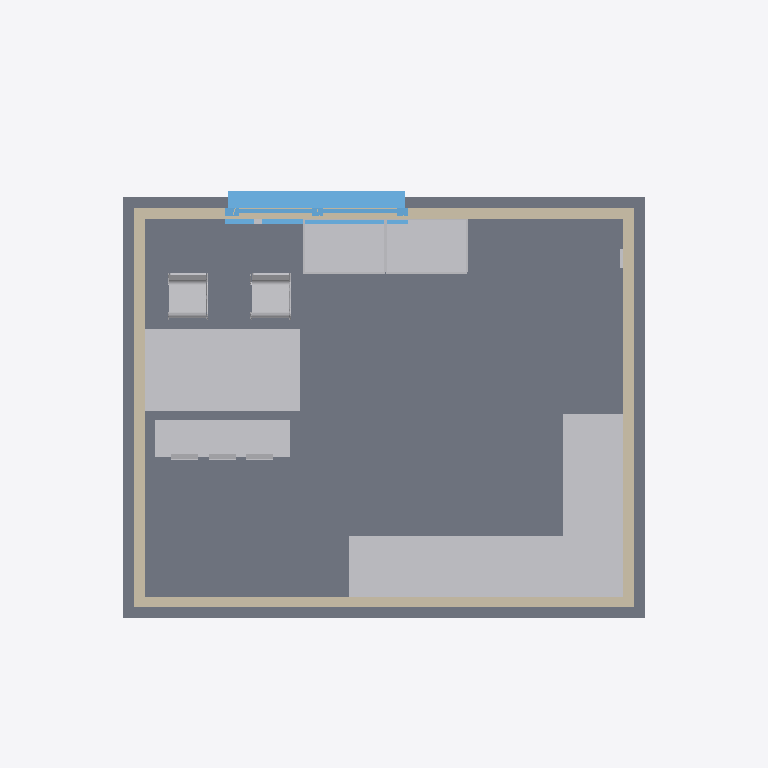
Plan cut of the same IFC building model at storey 'OG1- OK RD' (level 3.65 m, cut at 5.05 m), seen from above with north up, elements coloured by IFC class: 8 other elements (light grey), 4 walls (beige), 1 slab (grey), 1 window (light blue). Cut surfaces are drawn darker.
Extent 7.8 m × 7.3 m × 7.0 m (x, y, z). Storeys (2): EG- OK RD at 0.00 m; OG1- OK RD at 3.65 m. Elements (42): 19 IfcWallStandardCase, 6 IfcBuildingElementProxy, 6 IfcFurnishingElement, 4 IfcSlab, 2 IfcRoof, 2 IfcWindow, 1 IfcDoor, 1 IfcFlowTerminal, 1 IfcStair.

HEADER;
FILE_DESCRIPTION(('ViewDefinition [CoordinationView_V2.0]'),'2;1');
FILE_NAME('2018_01','2022-08-15T20:13:20',(''),(''),'The EXPRESS Data Manager Version 5.02.0100.07 : 28 Aug 2013','22.0.2.392 - Exporter 22.0.2.392 - Alternativ-UI 22.0.2.392','');
FILE_SCHEMA(('IFC2X3'));
ENDSEC;
DATA;
#119=IFCPROJECT('2M3uMqrOL0ZflmegTBFv3d',#41,'2018_01',$,$,'','Projekt  Status',(#111),#106);
#148=IFCSITE('2M3uMqrOL0ZflmegTBFv3b',#41,'Default',$,$,#147,$,$,.ELEMENT.,$,$,$,$,$);
#129=IFCBUILDING('2M3uMqrOL0ZflmegTBFv3c',#41,'',$,$,#32,$,'',.ELEMENT.,$,$,$);
#138=IFCBUILDINGSTOREY('2M3uMqrOL0ZflmegUqm0$L',#41,'EG- OK RD',$,'Ebene:Ebene Rohbau Oberkante',#136,$,'EG- OK RD',.ELEMENT.,0.0);
#144=IFCBUILDINGSTOREY('2M3uMqrOL0ZflmegUqoisJ',#41,'OG1- OK RD',$,'Ebene:Ebene Rohbau Oberkante',#143,$,'OG1- OK RD',.ELEMENT.,3.65);
#2057=IFCSLAB('32vBIxahr8bQdQw1D1hS7z',#41,'Geschossdecke:WD 160 hart:2379757',$,'Geschossdecke:WD 160 hart',#2041,#2055,'2379757',.FLOOR.);
#31128=IFCFURNISHINGELEMENT('1kohQY46D87xUwWGVhCBis',#41,'Küchenzeile-01 Generisch:Typ1:2410407',$,'Küchenzeile-01 Generisch:Typ1',#31127,#31118,'2410407');
#24613=IFCFURNISHINGELEMENT('1kohQY46D87xUwWGVhCBpD',#41,'Tisch-01:1700 x 900 x 780:2408540',$,'Tisch-01:1700 x 900 x 780',#24612,#24603,'2408540');
#30892=IFCFURNISHINGELEMENT('1kohQY46D87xUwWGVhCBhF',#41,'Schrank-01 Generisch:Typ1:2410078',$,'Schrank-01 Generisch:Typ1',#30891,#30882,'2410078');
#30632=IFCFURNISHINGELEMENT('1kohQY46D87xUwWGVhCBqr',#41,'Bank-01:1480 x 400_mit_Lehnen:2408868',$,'Bank-01:1480 x 400_mit_Lehnen',#30631,#30622,'2408868');
#2206=IFCWALLSTANDARDCASE('32vBIxahr8bQdQw1D1hTuy',#41,'Basiswand:LB 120:2379820',$,'Basiswand:LB 120',#2165,#2204,'2379820');
#36894=IFCWINDOW('1VVrTzdsT1RfPWokcoRKuy',#41,'FE 2 tlg - DrehKipp mit Stulp:2000 x 1400:2416939',$,'FE 2 tlg - DrehKipp mit Stulp:2000 x 1400',#42410,#36888,'2416939',2.25,2.0);
#2410=IFCWALLSTANDARDCASE('32vBIxahr8bQdQw1D1hTuW',#41,'Basiswand:LB 120:2379824',$,'Basiswand:LB 120',#2369,#2408,'2379824');
#2310=IFCWALLSTANDARDCASE('32vBIxahr8bQdQw1D1hTu_',#41,'Basiswand:LB 120:2379822',$,'Basiswand:LB 120',#2269,#2308,'2379822');
#2510=IFCWALLSTANDARDCASE('32vBIxahr8bQdQw1D1hTuY',#41,'Basiswand:LB 120:2379826',$,'Basiswand:LB 120',#2469,#2508,'2379826');
#30494=IFCFURNISHINGELEMENT('1kohQY46D87xUwWGVhCBnH',#41,'Stuhl-04:Typ1:2408640',$,'Stuhl-04:Typ1',#30493,#30484,'2408640');
#30419=IFCFURNISHINGELEMENT('1kohQY46D87xUwWGVhCBmF',#41,'Stuhl-04:Typ1:2408606',$,'Stuhl-04:Typ1',#30418,#30409,'2408606');
#23863=IFCBUILDINGELEMENTPROXY('2LtiWucO9EufNbNMQjCI$c',#41,'Sensor_01:Sensor:2395004',$,'Sensor_01:Sensor',#23861,#23852,'2395004',$);
#32071=IFCBUILDINGELEMENTPROXY('1yZdt_PXPCL8GXs4CQW53M',#41,'Schalter:1-polig AP:2411196',$,'Schalter:1-polig AP',#32070,#32061,'2411196',$);
ENDSEC;